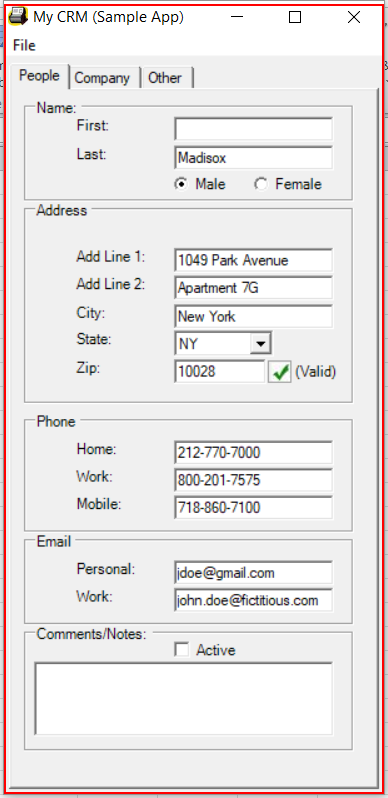
Workflow: IkinciMasaustuProje

Step 1: find 'Form1' (mycrm.exe)

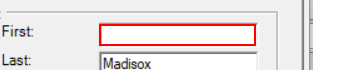
Step 2: Set Text 'editable text  First:' on the editable text 'First:' (mycrm.exe)

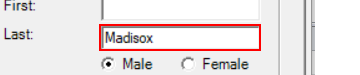
Step 3: Set Text 'WindowsForms10.EDIT.app...' on 'textBoxPeopleLastName' (mycrm.exe)

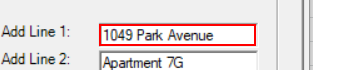
Step 4: Set Text 'editable text' on the editable text 'Add Line 1:' (mycrm.exe)

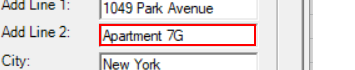
Step 5: Set Text 'editable text' on the editable text 'Add Line 2:' (mycrm.exe)

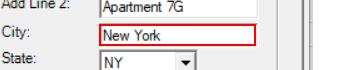
Step 6: Set Text 'editable text  City:' on the editable text 'City:' (mycrm.exe)

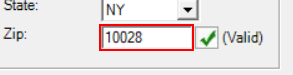
Step 7: Set Text 'WindowsForms10.EDIT.app...' on 'textBoxPeopleAddressZip' (mycrm.exe)

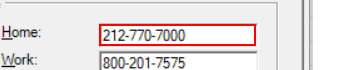
Step 8: Set Text 'editable text  Home:' on the editable text 'Home:' (mycrm.exe)

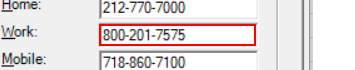
Step 9: Set Text 'editable text  Work:' on the editable text 'Work:' (mycrm.exe)

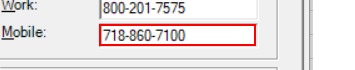
Step 10: Set Text 'editable text  Mobile:' on the editable text 'Mobile:' (mycrm.exe)

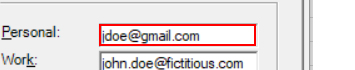
Step 11: Set Text 'editable text  Personal:' on the editable text 'Personal:' (mycrm.exe)

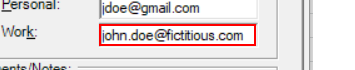
Step 12: Set Text 'editable text  Work:' on the editable text 'Work:' (mycrm.exe)

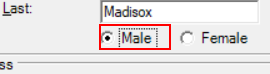
Step 13 [then]: click on the radio button 'Male' (mycrm.exe)

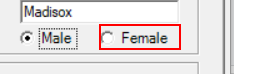
Step 14 [else]: click on the radio button 'Female' (mycrm.exe)

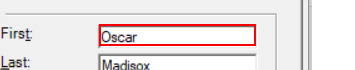
Step 15: type [row(1).ToString] into the editable text 'First:' (mycrm.exe)

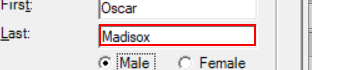
Step 16: type [row(2).ToString] into the editable text 'Last:' (mycrm.exe)

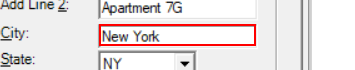
Step 17: type [row(3).ToString] into the editable text 'City:' (mycrm.exe)

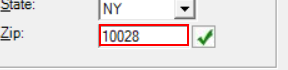
Step 18: type [row(4).ToString] into the editable text 'Zip:' (mycrm.exe)

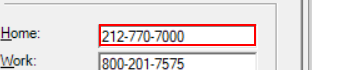
Step 19: type [row(5).ToString] into the editable text 'Home:' (mycrm.exe)

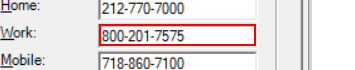
Step 20: type [row(6).ToString] into the editable text 'Work:' (mycrm.exe)

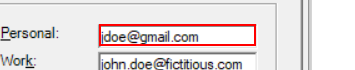
Step 21: type [row(7).ToString] into the editable text 'Personal:' (mycrm.exe)

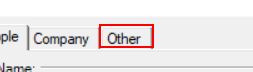
Step 22: click on the page tab 'Other' (mycrm.exe)

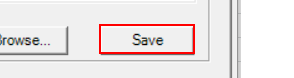
Step 23: click on the push button 'Save' (mycrm.exe)

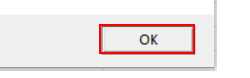
Step 24: click on the push button (mycrm.exe)

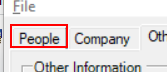
Step 25: click on the page tab 'People' (mycrm.exe)